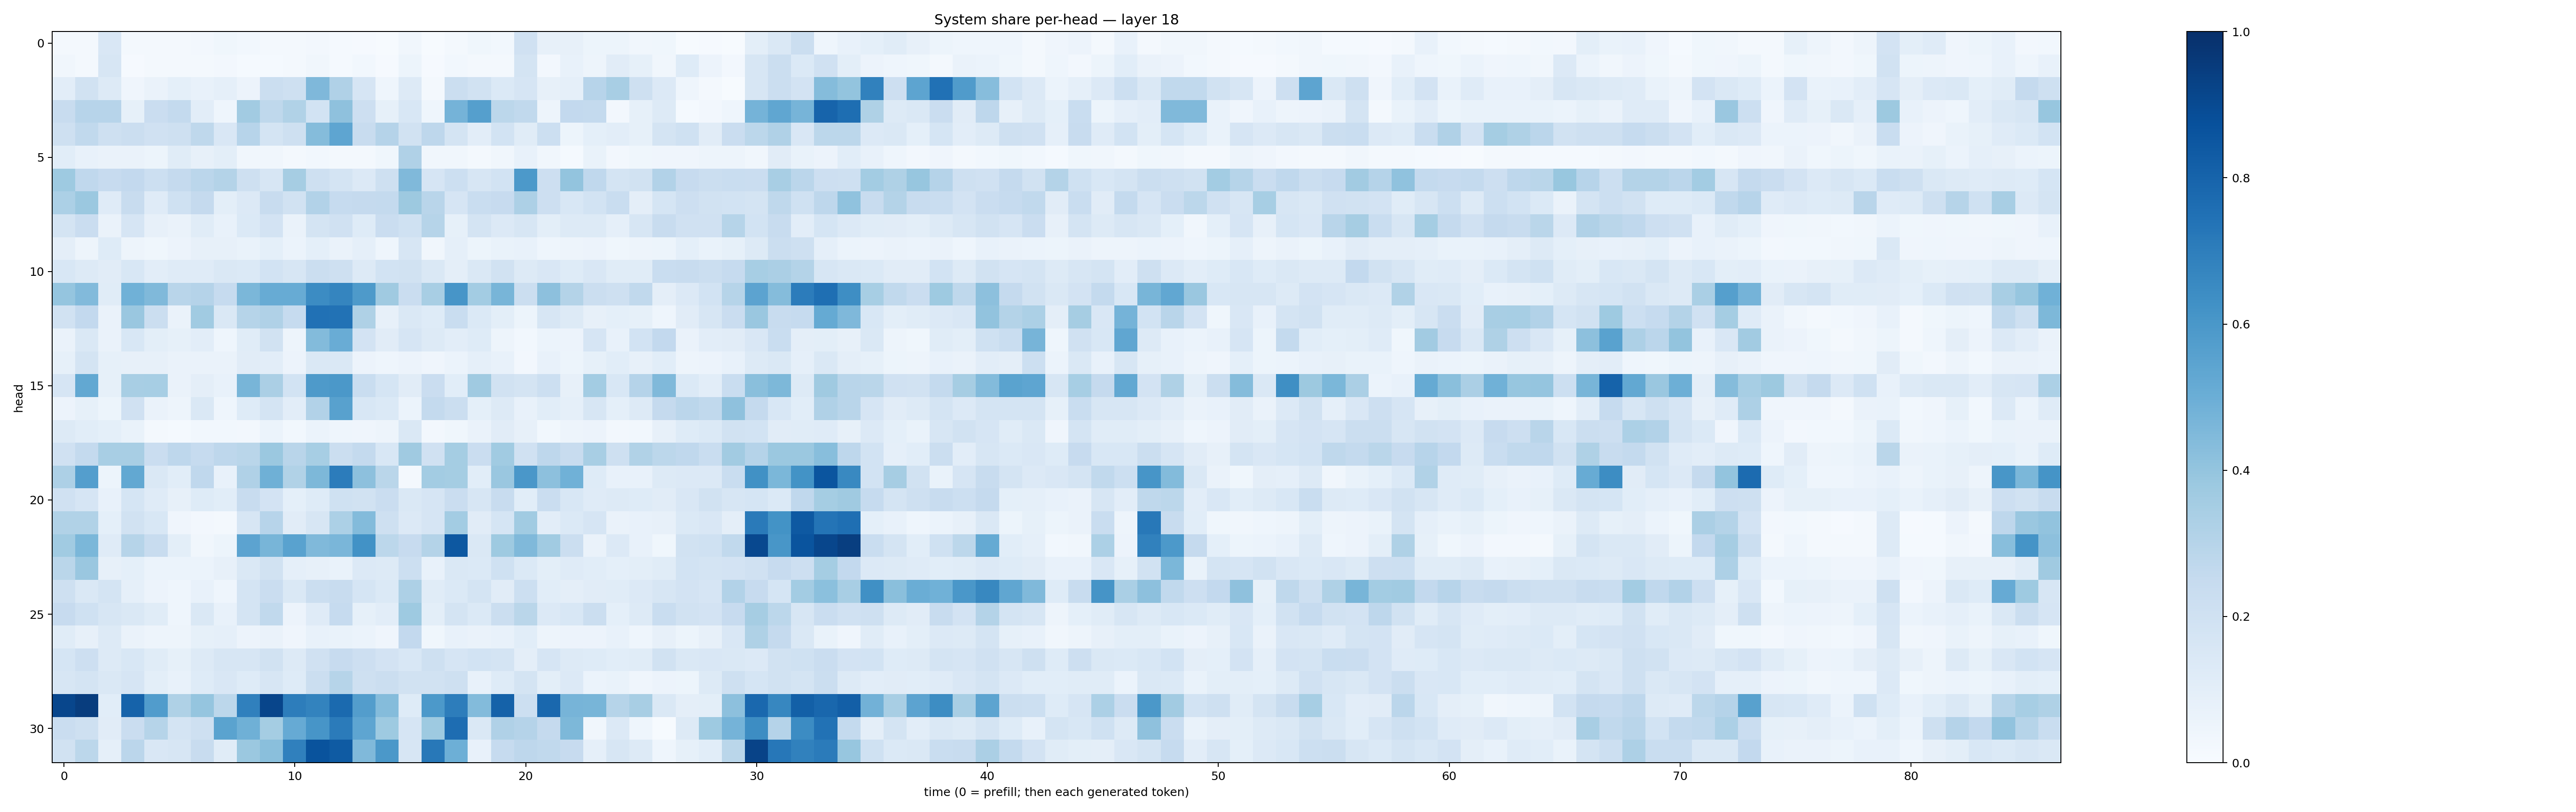

The data file committed next to this chart (first rows):
0.017517922, 0.018272994, 0.14957036, 0.01874623, 0.022635207, 0.017039103, 0.026265278, 0.037397258, 0.029816257, 0.021637067, 0.02289025, 0.024319872, 0.014056075, 0.007994754, 0.00535695, 0.032908518, 0.0075499364, 0.018673794, 0.03742875, 0.028420076, 0.19904737, 0.07887592, 0.07981732, 0.053395297
0.03358, 0.02177, 0.1626, 0.009681, 0.01937, 0.02271, 0.01892, 0.0267, 0.01336, 0.01439, 0.02329, 0.03511, 0.01362, 0.03043, 0.01022, 0.05448, 0.01004, 0.02947, 0.01634, 0.01818, 0.1794, 0.02675, 0.07777, 0.05055
0.1048, 0.1932, 0.1326, 0.04231, 0.06425, 0.09356, 0.07706, 0.087, 0.05825, 0.2264, 0.2092, 0.4502, 0.3178, 0.1661, 0.04523, 0.1302, 0.01847, 0.222, 0.1927, 0.1383, 0.1677, 0.07983, 0.0868, 0.2962
0.2396, 0.2946, 0.2965, 0.08519, 0.2281, 0.2544, 0.1022, 0.04318, 0.363, 0.271, 0.3146, 0.1851, 0.4123, 0.2117, 0.08334, 0.1549, 0.04339, 0.4748, 0.5662, 0.2777, 0.2642, 0.04847, 0.2612, 0.2565
0.2043, 0.2631, 0.2082, 0.2249, 0.1986, 0.2034, 0.2721, 0.1506, 0.2956, 0.1736, 0.2087, 0.4357, 0.5357, 0.2385, 0.3047, 0.1926, 0.2735, 0.1722, 0.1047, 0.1872, 0.1155, 0.2184, 0.05434, 0.0934
0.1056, 0.07739, 0.06261, 0.06629, 0.05311, 0.114, 0.07969, 0.1006, 0.03165, 0.03268, 0.02338, 0.02884, 0.02311, 0.02024, 0.03542, 0.3171, 0.03357, 0.03359, 0.02081, 0.03152, 0.07348, 0.03241, 0.01359, 0.06752
0.3738, 0.2666, 0.2442, 0.2581, 0.2175, 0.2528, 0.2835, 0.3081, 0.2056, 0.1618, 0.351, 0.2036, 0.178, 0.135, 0.2108, 0.4483, 0.1641, 0.2161, 0.1622, 0.187, 0.5932, 0.2136, 0.3991, 0.2675
0.3298, 0.3795, 0.1206, 0.2369, 0.1192, 0.2029, 0.2502, 0.09933, 0.1329, 0.2385, 0.1933, 0.3092, 0.248, 0.253, 0.254, 0.3788, 0.2895, 0.1652, 0.2342, 0.2437, 0.3261, 0.212, 0.1554, 0.187
0.1749, 0.2286, 0.06302, 0.1647, 0.07868, 0.06417, 0.116, 0.07485, 0.1377, 0.1817, 0.06357, 0.1729, 0.1976, 0.1248, 0.2287, 0.1999, 0.3005, 0.08584, 0.1771, 0.1338, 0.1603, 0.0997, 0.1275, 0.1255
0.0958, 0.05053, 0.1212, 0.04762, 0.03837, 0.0568, 0.08089, 0.08166, 0.06669, 0.09204, 0.06146, 0.0915, 0.0651, 0.08654, 0.04462, 0.1594, 0.03254, 0.08911, 0.05086, 0.06857, 0.0776, 0.0466, 0.04993, 0.05705
0.1547, 0.1325, 0.1105, 0.1555, 0.1047, 0.1197, 0.12, 0.1427, 0.1401, 0.1871, 0.1578, 0.223, 0.2093, 0.1263, 0.1836, 0.1927, 0.1439, 0.09554, 0.143, 0.1886, 0.1305, 0.1495, 0.1238, 0.1521
0.3963, 0.4451, 0.1168, 0.4863, 0.446, 0.2908, 0.3019, 0.2471, 0.4596, 0.5084, 0.5107, 0.6479, 0.6686, 0.5874, 0.3689, 0.2304, 0.3414, 0.6085, 0.3558, 0.4681, 0.2188, 0.4147, 0.3049, 0.2199
0.1946, 0.2579, 0.06545, 0.384, 0.2204, 0.06493, 0.3654, 0.1431, 0.2971, 0.3177, 0.2471, 0.7475, 0.7435, 0.3224, 0.07836, 0.1407, 0.1231, 0.2315, 0.1376, 0.09981, 0.05126, 0.1592, 0.1284, 0.07815
0.06586, 0.1414, 0.06279, 0.1525, 0.1007, 0.08471, 0.1041, 0.04436, 0.1141, 0.1923, 0.04901, 0.4413, 0.5075, 0.1826, 0.1102, 0.1668, 0.1284, 0.1029, 0.1235, 0.05026, 0.03102, 0.06071, 0.05481, 0.1656
0.08477, 0.1792, 0.08335, 0.07959, 0.07861, 0.06271, 0.0655, 0.06337, 0.113, 0.1049, 0.05654, 0.1412, 0.1441, 0.05713, 0.0461, 0.05671, 0.04275, 0.06204, 0.08953, 0.07363, 0.02551, 0.07163, 0.05122, 0.08345
0.1644, 0.5243, 0.08508, 0.3426, 0.3469, 0.06437, 0.09644, 0.07391, 0.4675, 0.3325, 0.1852, 0.5895, 0.5951, 0.2311, 0.1702, 0.1127, 0.2302, 0.1077, 0.3676, 0.1925, 0.174, 0.2165, 0.08055, 0.3564
0.05736, 0.08359, 0.05333, 0.1962, 0.06296, 0.04851, 0.1459, 0.04524, 0.1216, 0.1738, 0.1052, 0.309, 0.5567, 0.1552, 0.14, 0.05907, 0.2549, 0.2262, 0.09087, 0.1258, 0.07297, 0.107, 0.0878, 0.1587
0.1322, 0.1081, 0.09054, 0.06857, 0.01706, 0.0129, 0.03033, 0.03069, 0.02613, 0.0588, 0.02927, 0.06112, 0.04467, 0.04007, 0.04809, 0.1425, 0.02455, 0.03886, 0.06317, 0.1132, 0.08035, 0.03026, 0.05077, 0.05515
0.197, 0.2578, 0.3418, 0.3426, 0.2304, 0.2744, 0.247, 0.2735, 0.2878, 0.3821, 0.2906, 0.344, 0.221, 0.2564, 0.1561, 0.3699, 0.1984, 0.3529, 0.2296, 0.3665, 0.196, 0.2759, 0.2367, 0.3406
0.3279, 0.5678, 0.05078, 0.5249, 0.1429, 0.1077, 0.2657, 0.07695, 0.3177, 0.4905, 0.3155, 0.4534, 0.7069, 0.415, 0.286, 0.01968, 0.3568, 0.3516, 0.1061, 0.3853, 0.6013, 0.4174, 0.4857, 0.1241
0.1966, 0.1675, 0.07633, 0.1704, 0.1181, 0.07827, 0.1225, 0.1057, 0.2378, 0.1813, 0.0929, 0.1219, 0.2026, 0.1903, 0.2269, 0.1431, 0.1664, 0.2278, 0.1571, 0.2386, 0.1079, 0.2297, 0.1524, 0.1173
0.3144, 0.3163, 0.09137, 0.1898, 0.1552, 0.04031, 0.02392, 0.01847, 0.16, 0.2935, 0.1115, 0.1619, 0.332, 0.4407, 0.2044, 0.1364, 0.1667, 0.3592, 0.1099, 0.1706, 0.3666, 0.1019, 0.1376, 0.1658
0.3634, 0.4588, 0.1199, 0.3004, 0.2361, 0.1014, 0.03389, 0.05091, 0.5468, 0.4684, 0.5529, 0.4482, 0.4611, 0.6219, 0.2805, 0.2451, 0.3048, 0.8476, 0.1414, 0.3714, 0.4463, 0.3637, 0.2224, 0.06374
0.2865, 0.3834, 0.07886, 0.09169, 0.06059, 0.05898, 0.06091, 0.07833, 0.1452, 0.1879, 0.08654, 0.08119, 0.07011, 0.1338, 0.1261, 0.2173, 0.07498, 0.1423, 0.1402, 0.2005, 0.1404, 0.1008, 0.1179, 0.1082
0.2093, 0.1452, 0.1758, 0.08711, 0.05611, 0.04685, 0.07227, 0.04554, 0.1773, 0.2277, 0.1461, 0.2262, 0.2403, 0.1698, 0.1381, 0.3281, 0.1145, 0.14, 0.172, 0.1103, 0.2161, 0.1077, 0.09653, 0.1129
0.2441, 0.2026, 0.1564, 0.1424, 0.1142, 0.04631, 0.1424, 0.07683, 0.1733, 0.2633, 0.05614, 0.1182, 0.2481, 0.08235, 0.1025, 0.3726, 0.1015, 0.1787, 0.1387, 0.223, 0.2872, 0.1364, 0.1537, 0.2219
0.1148, 0.08132, 0.1277, 0.06619, 0.04983, 0.04966, 0.08351, 0.08894, 0.05766, 0.06612, 0.04107, 0.07557, 0.06876, 0.06117, 0.04163, 0.2604, 0.0374, 0.0712, 0.06353, 0.07332, 0.1056, 0.0494, 0.05685, 0.05693
0.1702, 0.214, 0.1305, 0.1554, 0.1158, 0.08583, 0.1284, 0.1636, 0.16, 0.1904, 0.1323, 0.1977, 0.2451, 0.2121, 0.1821, 0.1544, 0.2094, 0.1673, 0.1854, 0.1728, 0.09542, 0.1676, 0.1317, 0.1232
0.163, 0.1725, 0.1443, 0.1655, 0.1009, 0.07542, 0.1243, 0.1487, 0.1236, 0.159, 0.1239, 0.2188, 0.2987, 0.2048, 0.2197, 0.1907, 0.1933, 0.2064, 0.07651, 0.1243, 0.1784, 0.09836, 0.1362, 0.06202
0.9134, 0.946, 0.1069, 0.8032, 0.5749, 0.3235, 0.3982, 0.2803, 0.6907, 0.9168, 0.6993, 0.6795, 0.7748, 0.5706, 0.4373, 0.1228, 0.5927, 0.6998, 0.4388, 0.8067, 0.2168, 0.7818, 0.4689, 0.465
0.2301, 0.2097, 0.1102, 0.2291, 0.2994, 0.1745, 0.2032, 0.5473, 0.4904, 0.3538, 0.5152, 0.6064, 0.7088, 0.5352, 0.3714, 0.1647, 0.3736, 0.7636, 0.1411, 0.3191, 0.3035, 0.2526, 0.4563, 0.03515
0.1929, 0.28, 0.08687, 0.2821, 0.1504, 0.1583, 0.2399, 0.116, 0.3794, 0.4238, 0.6902, 0.867, 0.8344, 0.4491, 0.5951, 0.1622, 0.722, 0.4942, 0.07156, 0.2474, 0.2749, 0.2648, 0.2424, 0.08897
